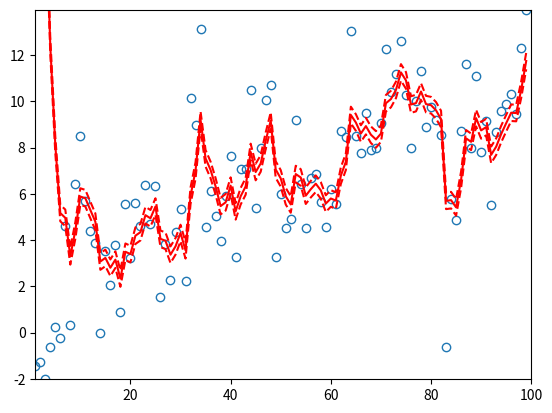

Source code (Python):
# -*- coding: utf-8 -*-
"""KFsample1.ipynb

Automatically generated by Colaboratory.

Original file is located at
    https://colab.research.google.com/<link-removed>

#########################################
#  Sample Program using Kalman Filter   
                                       
#  1. One-time Kalman filter            
#########################################
"""

# python 3.5 or greater
# import modules
import numpy as np
import sys
import matplotlib.pyplot as plt

def KalmanFilter(a0,P0,dt,ct,Tt,Zt,HHt,GGt,yt):
    ## Check classes of arguments

    stor_type = {"a0" : a0, "P0" : P0, "dt" : dt,
                   "ct" : ct, "Tt" : Tt, "Zt" : Zt,
                   "HHt" : HHt, "GGt" : GGt, "yt" : yt}
    not_ndarray = [key for key,value in stor_type.items()
    if not isinstance(value,np.ndarray)]
    if(not_ndarray):
        sys.exit("'" + ', '.join(not_ndarray) +
        "' must be class 'numpy.ndarray'")

    ## Check the storage type: Must be 'float64' ('float') for all arguments

    not_float = [key for key,value in stor_type.items() if not value.dtype=='float']
    if(not_float):
        sys.exit("Storage mode of variable(s) '" + ', '.join(not_float)
        + "' is not double!")

    ## Check compatibility of dimensions
    #### ! we do not cosider here time-varying system
    n = yt.shape[1]
    d = yt.shape[0]
    m = len(a0)
    if(P0.shape[1] != m or P0.shape[0] != m or dt.shape[0] != m or
       Zt.shape[1] != m or HHt.shape[0] != m or HHt.shape[1] != m  or
       Tt.shape[0] != m  or Tt.shape[1] != m):
       sys.exit("Some of P0.shape[1], P0.shape[0], dt.shape[0],\n"+
             "Zt.shape[1], HHt.shape[0], HHt.shape[1],\n"+
             "Tt.shape[0] or Tt.shape[1] is/are not equal to 'm'!\n")

    if(ct.shape[0] != d or Zt.shape[0] != d  or
       GGt.shape[0]!= d  or GGt.shape[1] != d  or yt.shape[0] != d):
        sys.exit("Some of ct.shape[0], Zt.shape[0], GGt.shape[0],\n"+
             "GGt.shape[1] or yt.shape[0] is/are not equal to 'd'!\n")

    ## simulation
    ### initialization
    at = np.zeros((m,n+1)); at[:,0] = a0 # predicted state variables
    Pt = np.zeros((m,m,n+1)); Pt[:,:,0] = P0 # variances of at
    vt = np.zeros((d,n)) # prediction errors
    Ft = np.zeros((d,d,n)) # variances of vt
    Kt = np.zeros((m,d,n)) # kalman gain
    att = np.zeros((m,n)) # filtered state variables
    Ptt = np.zeros((m,m,n)) # variance of at
    logLik = -1/2 * yt.shape[1] * d * np.log(2*np.pi) # constant part of logLik
    for i in range(n):
        y_pred = Zt @ at[:,i] + ct
        #updating...
        vt[:,i] = yt[:,i] - y_pred #prediction error
        Ft[:,:,i] = Zt @ Pt[:,:,i] @ Zt.T + GGt # variances of vt
        Kt[:,:, i] = Pt[:,:,i] @ Zt.T @ np.linalg.inv(Ft[:,:, i]) #kalman gain
        att[:,i] =  at[:,i] + Kt[:,:,i] @ vt[:,i] # filtered state variables
        Ptt[:,:,i] = Pt[:,:,i] - Pt[:,:,i] @ Zt.T @ Kt[:,:,i].T # filetered state variables
        logLik += -1/2 * ( np.log(np.linalg.det(Ft[:,:,i])) + vt[:,i].T @ np.linalg.inv(Ft[:,:,i]) @ vt[:,i]) # update loglikelihood
        #prediction
        at[:,i+1] = dt + Tt @ att[:,i] #prediction
        Pt[:,:,i+1] = Tt @ Ptt[:,:,i] @ Tt.T + HHt #prediction


    return {"att":att,"at":at,"Ptt":Ptt,"Pt":Pt,"vt":vt,"Ft":Ft,"Kt":Kt,"logLik":logLik}

Nt = 100           # number of time points
a0 = np.array([0.0])    # initial state vector (x0)
P0 = np.array([[0.01]])   # initial covariance matrix (V0)
dt =np.array([0.0])  # mean vector of system noise
ct =np.array([0.0])   # mean vector of observation noise
Tt =np.array([[1.0]])   # transition matrix (Ft)
Zt =np.array([[1.0]])   # observation matrix (Ht)

HHt_T = 1.0        # variance of system noise (true)
HHt_F = 0.2        # variance of system noise (false)
#HHt_F <- 1.0        # variance of system noise (false)

GGt_T = 4.0        # variance of observation noise (true)
GGt_F = 1.0        # variance of observation noise (false)
#GGt_F <- 1.0        # variance of observation noise (false)

Ht = np.array([[HHt_F]]) # covariance matrix of system noise (Qt)
Gt = np.array([[GGt_F]]) # covariance matrix of observation noise (Rt)

# synthetic data
xt = np.cumsum( np.random.normal( size = Nt, loc=0, scale=np.sqrt(HHt_T) ) )      # state vector
yt = xt + np.random.normal( size=Nt, loc=0, scale=np.sqrt(GGt_T) ) # observation data
yt = yt.reshape(1,len(yt))  #reshape to matrix

# apply Kalman filter
a0_F = np.array([50.0])
KF = KalmanFilter( a0_F, P0, dt, ct, Tt, Zt, Ht, Gt, yt )

# setting the plot range
plt.xlim(1,Nt) 
plt.ylim(min(yt[0]),max(yt[0]))

plt.plot(yt[0],mfc='None', marker='o', linestyle='None') # plot observeation data
filt = KF["att"][0]; filt_std = KF["Ptt"][0,0,:]
plt.plot(KF["att"][0],color='red')  # plot mean of filtering distribution
plt.plot(KF["att"][0] - filt_std, linestyle='dashed',color='red') #-std
plt.plot(KF["att"][0] + filt_std, linestyle='dashed',color='red') #+std
plt.show()


print(KF["logLik"])